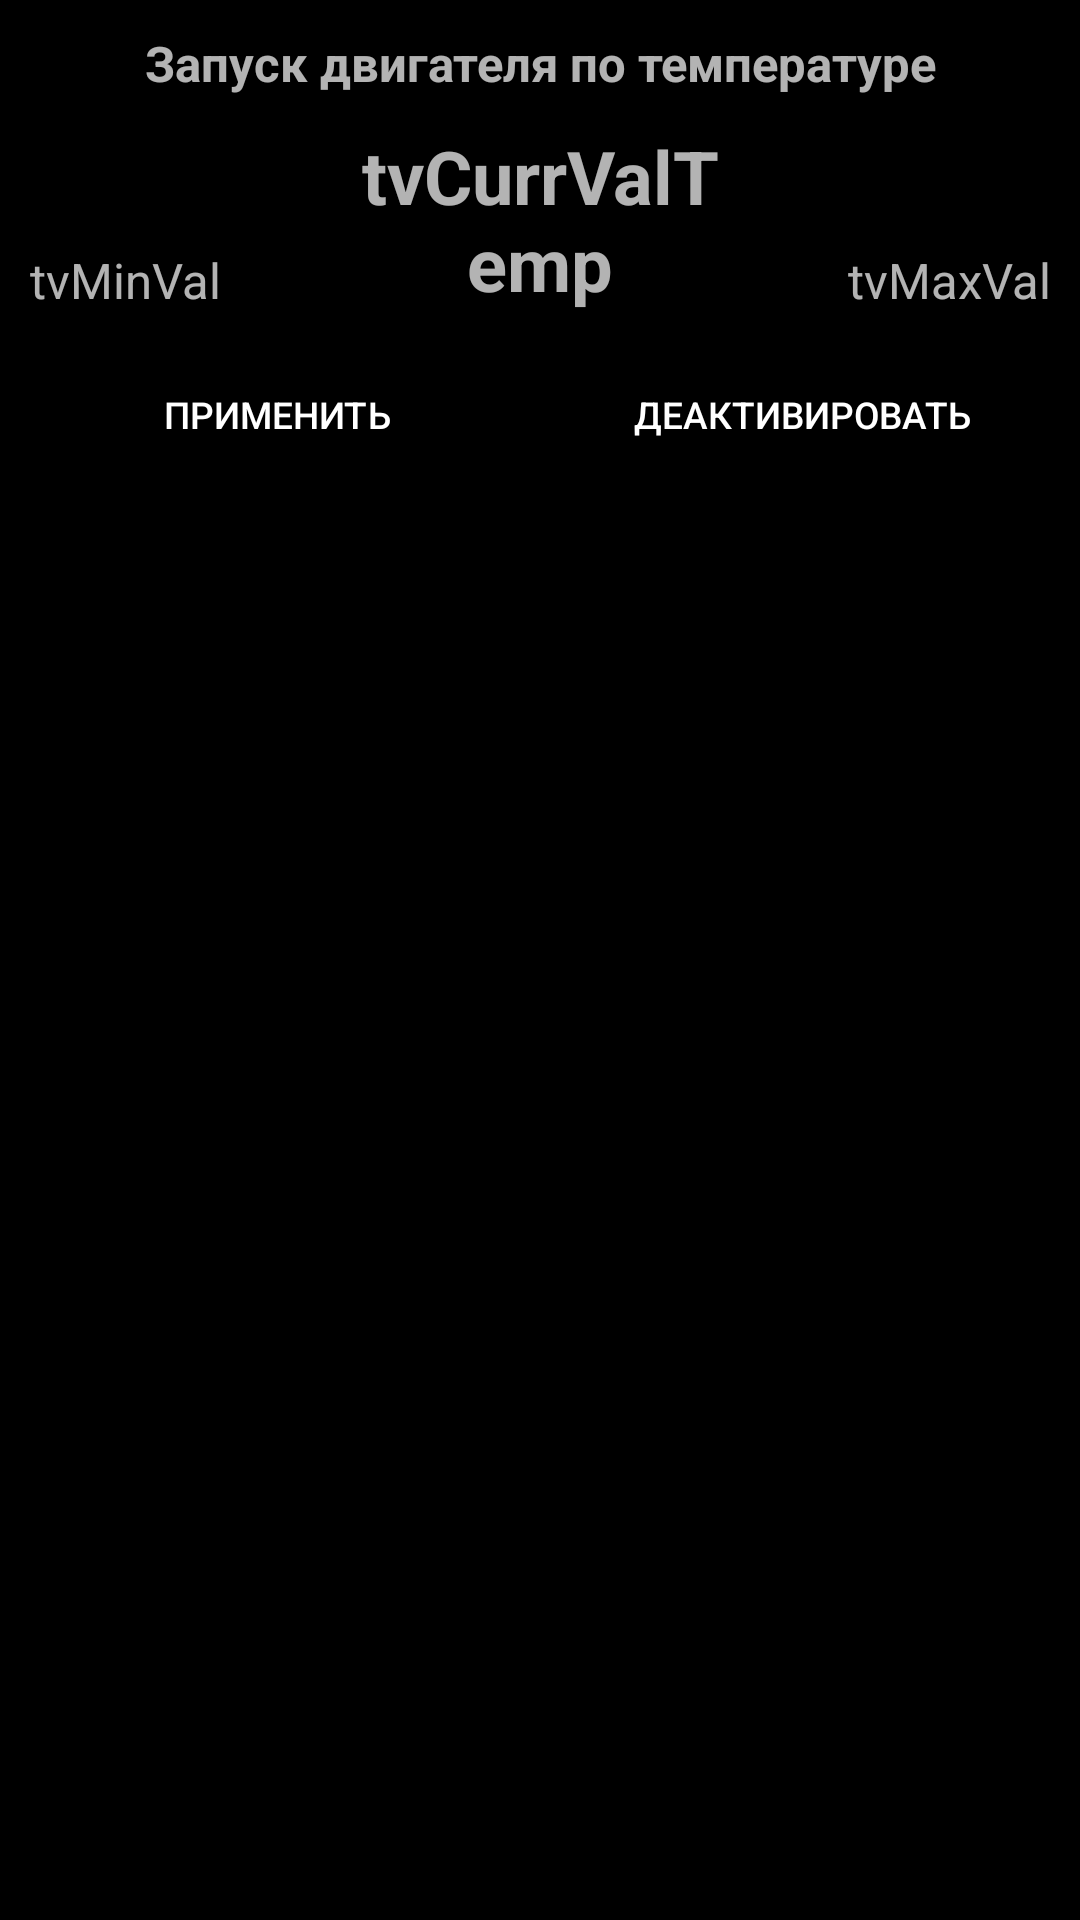

Write the Android layout XML for this screen, with the resource values it uses.
<!-- AndroidManifest.xml: application theme AppTheme -->
<!-- res/layout/fragment_settings.xml -->
<?xml version="1.0" encoding="utf-8"?>
<LinearLayout xmlns:android="http://schemas.android.com/apk/res/android"
    xmlns:tools="http://schemas.android.com/tools"
    android:orientation="vertical" android:layout_width="match_parent"
    android:layout_height="match_parent">

    <LinearLayout
        android:layout_width="0px"
        android:layout_height="0px"
        android:background="@android:color/black"
        android:focusable="true"
        android:focusableInTouchMode="true" />

    <LinearLayout
        android:orientation="vertical"
        android:layout_width="match_parent"
        android:layout_height="match_parent">

        <TextView
            android:text="@string/StartEngineSettings"
            android:layout_width="match_parent"
            android:layout_height="wrap_content"
            android:gravity="center"
            android:id="@+id/textView"
            android:layout_marginBottom="10dp"
            android:layout_marginTop="10dp"
            android:textSize="8pt" />

        <LinearLayout
            android:orientation="horizontal"
            android:layout_width="match_parent"
            android:layout_height="wrap_content">

            <TextView
                android:layout_width="match_parent"
                android:layout_height="match_parent"
                android:id="@+id/tvMinVal"
                android:gravity="bottom|left"
                android:layout_marginLeft="10dp"
                android:text="tvMinVal"
                android:layout_weight="1"
                android:textSize="8pt" />

            <TextView
                android:text="tvCurrValTemp"
                android:layout_width="match_parent"
                android:layout_height="match_parent"
                android:gravity="bottom|center"
                android:id="@+id/tvCurrValTemp"
                android:layout_weight="1"
                android:textStyle="bold"
                android:paddingLeft="0dp"
                android:paddingRight="0dp"
                android:textSize="12pt" />

            <TextView
                android:text="tvMaxVal"
                android:layout_width="match_parent"
                android:layout_height="match_parent"
                android:id="@+id/tvMaxVal"
                android:gravity="bottom|right"
                android:layout_marginRight="10dp"
                android:layout_weight="1"
                android:textSize="8pt" />
        </LinearLayout>

        <SeekBar
            style="@style/Widget.AppCompat.SeekBar"
            android:layout_width="match_parent"
            android:layout_height="wrap_content"
            android:max="100"
            android:progress="1"
            android:id="@+id/seekBarTemp"
            android:progressDrawable="@drawable/seekbar_progressbar" />

        <LinearLayout
            android:orientation="horizontal"
            android:layout_width="match_parent"
            android:layout_height="match_parent"
            android:layout_margin="5dp">

            <Button
                android:id="@+id/bSetTemper"
                android:layout_width="match_parent"
                android:layout_height="wrap_content"
                android:layout_margin="5dp"
                android:layout_weight="1"
                android:background="@drawable/button_selector"
                android:text="@string/StartEngineTemp"
                android:textSize="6pt" />

            <Button
                android:id="@+id/bResetTemper"
                android:layout_width="match_parent"
                android:layout_height="wrap_content"
                android:layout_margin="5dp"
                android:layout_weight="1"
                android:background="@drawable/button_selector"
                android:text="@string/StopEngineTemp"
                android:textSize="6pt" />
        </LinearLayout>

    </LinearLayout>

</LinearLayout>
<!-- resources referenced by this layout -->
<resources>
  <string name="StartEngineSettings"><b>Запуск двигателя по температуре</b></string>
  <string name="StartEngineTemp">Применить</string>
  <string name="StopEngineTemp">Деактивировать</string>
  <style name="AppTheme" parent="Theme.AppCompat">
          
          <item name="colorPrimary">@color/colorPrimary</item>
          <item name="colorPrimaryDark">@color/colorPrimaryDark</item>
          <item name="colorAccent">@color/colorAccent</item>
          <item name="android:colorBackground">@android:color/black</item>
          <item name="android:activatedBackgroundIndicator">@drawable/list_item_bkgr_color</item>
          
       </style>
  <color name="colorPrimary">#3F51B5</color>
  <color name="colorPrimaryDark">#303F9F</color>
  <color name="colorAccent">#c7c7c7</color>
  <!-- drawable list_item_bkgr_color (drawable) -->
  <?xml version="1.0" encoding="utf-8"?>
  <selector xmlns:android="http://schemas.android.com/apk/res/android">
      <item android:state_selected="true" android:drawable="@android:color/holo_blue_dark" />
      <item android:state_pressed="true" android:drawable="@android:color/holo_blue_dark" />
      <item android:state_activated="true" android:drawable="@android:color/holo_blue_dark" />
      <item android:drawable="@android:color/transparent" />
  </selector>
</resources>
